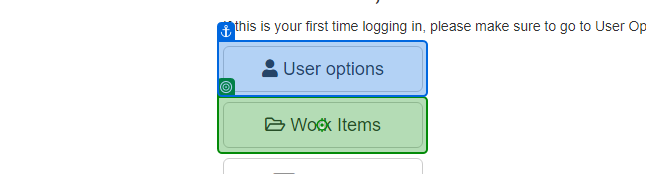
Task: Practice1TableExtraction
Workflow: ExtractionData

Step 1: click on 'Work Items'

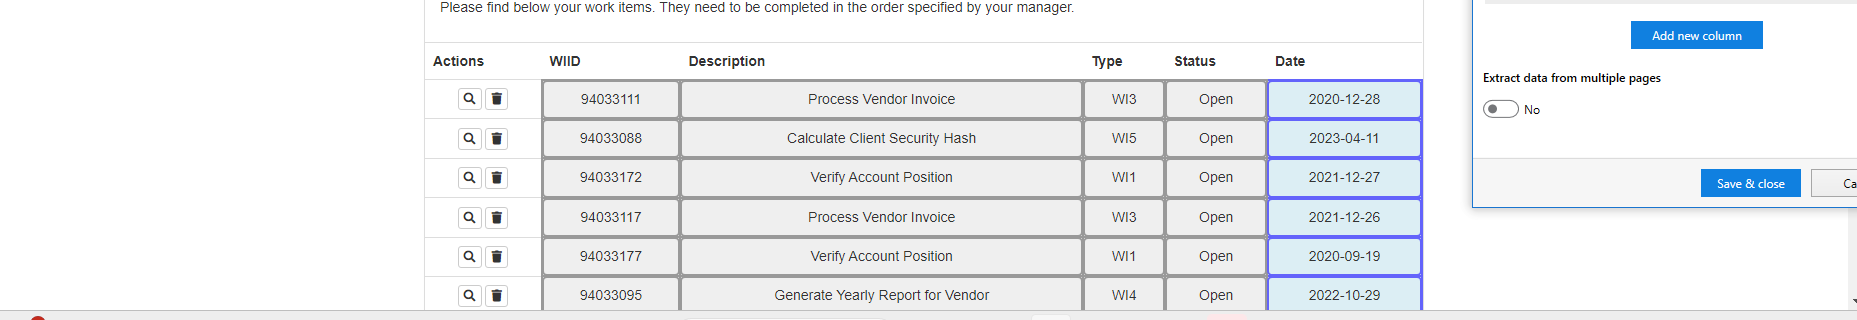
Step 2: get-text from the tbody in window 'ACME System 1 - Work Items' (msedge.exe)

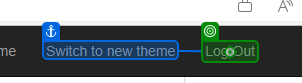
Step 3: click on 'Log Out'

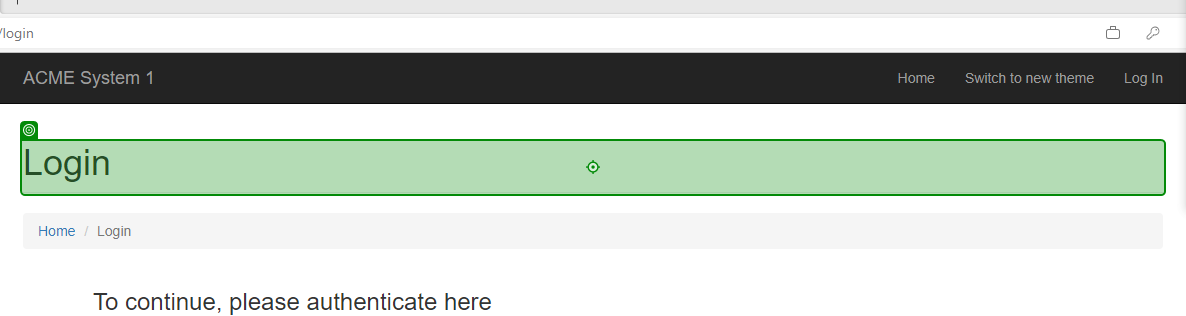
Step 4: Label 'Login' on the heading in window 'ACME System 1 - Log In' (msedge.exe)
